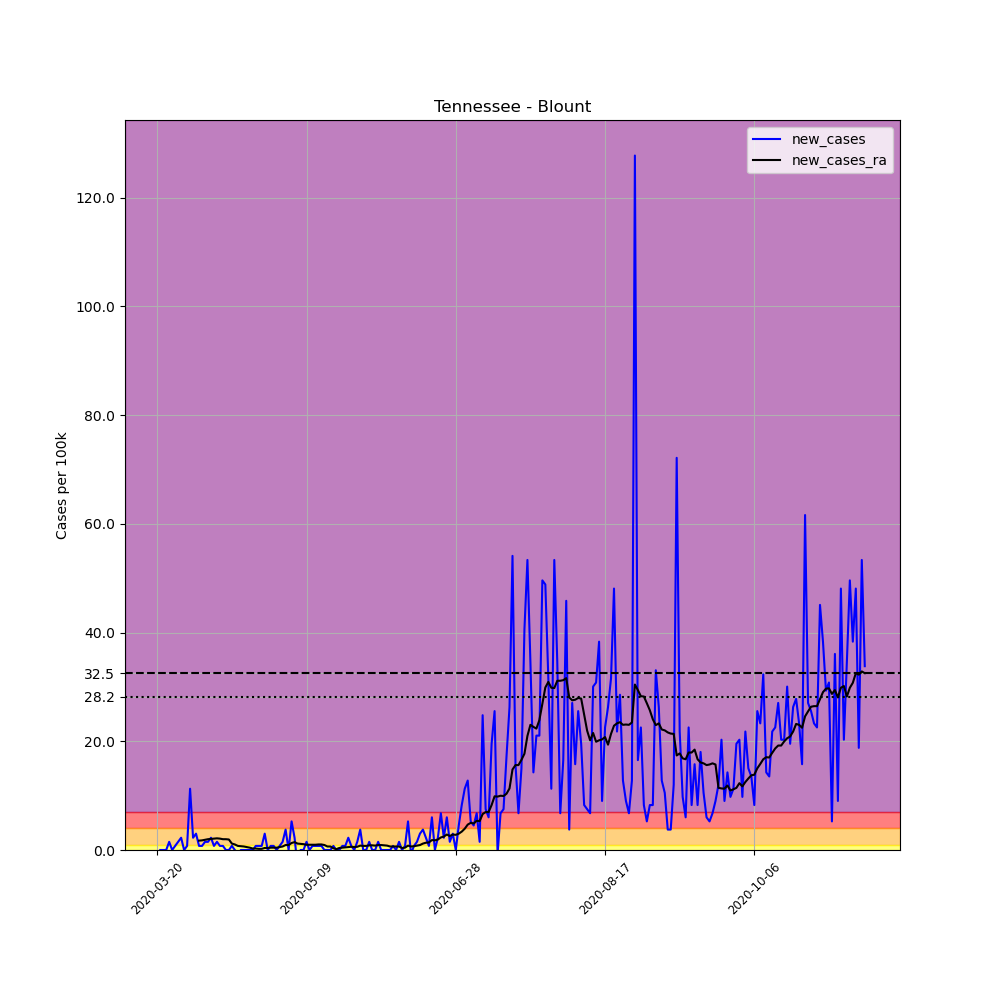

Data behind this chart, as committed beside it:
, date, county, state, fips, cases, deaths, COUNTY, STNAME, CTYNAME, POPESTIMATE2019, per_100k, new_cases, new_cases_ra
210951, 2020-03-20, Blount, Tennessee, 47009, 1, 0, 9, Tennessee, Blount, 133088, 0.7514, , 
210952, 2020-03-21, Blount, Tennessee, 47009, 1, 0, 9, Tennessee, Blount, 133088, 0.7514, 0.0, 
210953, 2020-03-22, Blount, Tennessee, 47009, 1, 0, 9, Tennessee, Blount, 133088, 0.7514, 0.0, 
210954, 2020-03-23, Blount, Tennessee, 47009, 1, 0, 9, Tennessee, Blount, 133088, 0.7514, 0.0, 
210955, 2020-03-24, Blount, Tennessee, 47009, 3, 0, 9, Tennessee, Blount, 133088, 2.254, 1.503, 
210956, 2020-03-25, Blount, Tennessee, 47009, 3, 0, 9, Tennessee, Blount, 133088, 2.254, 0.0, 
210957, 2020-03-26, Blount, Tennessee, 47009, 4, 0, 9, Tennessee, Blount, 133088, 3.006, 0.7514, 
210958, 2020-03-27, Blount, Tennessee, 47009, 6, 0, 9, Tennessee, Blount, 133088, 4.508, 1.503, 
210959, 2020-03-28, Blount, Tennessee, 47009, 9, 0, 9, Tennessee, Blount, 133088, 6.762, 2.254, 
210960, 2020-03-29, Blount, Tennessee, 47009, 9, 0, 9, Tennessee, Blount, 133088, 6.762, 0.0, 
210961, 2020-03-30, Blount, Tennessee, 47009, 10, 0, 9, Tennessee, Blount, 133088, 7.514, 0.7514, 
210962, 2020-03-31, Blount, Tennessee, 47009, 25, 0, 9, Tennessee, Blount, 133088, 18.78, 11.27, 
210963, 2020-04-01, Blount, Tennessee, 47009, 28, 0, 9, Tennessee, Blount, 133088, 21.04, 2.254, 
210964, 2020-04-02, Blount, Tennessee, 47009, 32, 0, 9, Tennessee, Blount, 133088, 24.04, 3.006, 
210965, 2020-04-03, Blount, Tennessee, 47009, 33, 0, 9, Tennessee, Blount, 133088, 24.8, 0.7514, 1.717
210966, 2020-04-04, Blount, Tennessee, 47009, 34, 0, 9, Tennessee, Blount, 133088, 25.55, 0.7514, 1.771
210967, 2020-04-05, Blount, Tennessee, 47009, 36, 1, 9, Tennessee, Blount, 133088, 27.05, 1.503, 1.878
210968, 2020-04-06, Blount, Tennessee, 47009, 38, 2, 9, Tennessee, Blount, 133088, 28.55, 1.503, 1.986
210969, 2020-04-07, Blount, Tennessee, 47009, 41, 2, 9, Tennessee, Blount, 133088, 30.81, 2.254, 2.039
210970, 2020-04-08, Blount, Tennessee, 47009, 42, 2, 9, Tennessee, Blount, 133088, 31.56, 0.7514, 2.093
210971, 2020-04-09, Blount, Tennessee, 47009, 44, 2, 9, Tennessee, Blount, 133088, 33.06, 1.503, 2.147
210972, 2020-04-10, Blount, Tennessee, 47009, 45, 3, 9, Tennessee, Blount, 133088, 33.81, 0.7514, 2.093
210973, 2020-04-11, Blount, Tennessee, 47009, 46, 3, 9, Tennessee, Blount, 133088, 34.56, 0.7514, 1.986
210974, 2020-04-12, Blount, Tennessee, 47009, 46, 3, 9, Tennessee, Blount, 133088, 34.56, 0.0, 1.986
210975, 2020-04-13, Blount, Tennessee, 47009, 46, 3, 9, Tennessee, Blount, 133088, 34.56, 0.0, 1.932
210976, 2020-04-14, Blount, Tennessee, 47009, 47, 3, 9, Tennessee, Blount, 133088, 35.31, 0.7514, 1.181
210977, 2020-04-15, Blount, Tennessee, 47009, 47, 3, 9, Tennessee, Blount, 133088, 35.31, 0.0, 1.02
210978, 2020-04-16, Blount, Tennessee, 47009, 46, 3, 9, Tennessee, Blount, 133088, 34.56, -0.7514, 0.7514
210979, 2020-04-17, Blount, Tennessee, 47009, 46, 3, 9, Tennessee, Blount, 133088, 34.56, 0.0, 0.6977
210980, 2020-04-18, Blount, Tennessee, 47009, 46, 3, 9, Tennessee, Blount, 133088, 34.56, 0.0, 0.644
210981, 2020-04-19, Blount, Tennessee, 47009, 46, 3, 9, Tennessee, Blount, 133088, 34.56, 0.0, 0.5367
210982, 2020-04-20, Blount, Tennessee, 47009, 46, 3, 9, Tennessee, Blount, 133088, 34.56, 0.0, 0.4294
210983, 2020-04-21, Blount, Tennessee, 47009, 46, 3, 9, Tennessee, Blount, 133088, 34.56, 0.0, 0.2684
210984, 2020-04-22, Blount, Tennessee, 47009, 47, 3, 9, Tennessee, Blount, 133088, 35.31, 0.7514, 0.2684
210985, 2020-04-23, Blount, Tennessee, 47009, 48, 3, 9, Tennessee, Blount, 133088, 36.07, 0.7514, 0.2147
210986, 2020-04-24, Blount, Tennessee, 47009, 49, 3, 9, Tennessee, Blount, 133088, 36.82, 0.7514, 0.2147
210987, 2020-04-25, Blount, Tennessee, 47009, 53, 3, 9, Tennessee, Blount, 133088, 39.82, 3.006, 0.3757
210988, 2020-04-26, Blount, Tennessee, 47009, 53, 3, 9, Tennessee, Blount, 133088, 39.82, 0.0, 0.3757
210989, 2020-04-27, Blount, Tennessee, 47009, 54, 3, 9, Tennessee, Blount, 133088, 40.57, 0.7514, 0.4294
210990, 2020-04-28, Blount, Tennessee, 47009, 55, 3, 9, Tennessee, Blount, 133088, 41.33, 0.7514, 0.4294
210991, 2020-04-29, Blount, Tennessee, 47009, 55, 3, 9, Tennessee, Blount, 133088, 41.33, 0.0, 0.4294
210992, 2020-04-30, Blount, Tennessee, 47009, 56, 3, 9, Tennessee, Blount, 133088, 42.08, 0.7514, 0.5367
210993, 2020-05-01, Blount, Tennessee, 47009, 58, 3, 9, Tennessee, Blount, 133088, 43.58, 1.503, 0.644
210994, 2020-05-02, Blount, Tennessee, 47009, 63, 3, 9, Tennessee, Blount, 133088, 47.34, 3.757, 0.9124
210995, 2020-05-03, Blount, Tennessee, 47009, 63, 3, 9, Tennessee, Blount, 133088, 47.34, 0.0, 0.9124
210996, 2020-05-04, Blount, Tennessee, 47009, 70, 3, 9, Tennessee, Blount, 133088, 52.6, 5.26, 1.288
210997, 2020-05-05, Blount, Tennessee, 47009, 73, 3, 9, Tennessee, Blount, 133088, 54.85, 2.254, 1.449
210998, 2020-05-06, Blount, Tennessee, 47009, 69, 3, 9, Tennessee, Blount, 133088, 51.85, -3.006, 1.181
210999, 2020-05-07, Blount, Tennessee, 47009, 69, 3, 9, Tennessee, Blount, 133088, 51.85, 0.0, 1.127
211000, 2020-05-08, Blount, Tennessee, 47009, 69, 3, 9, Tennessee, Blount, 133088, 51.85, 0.0, 1.073
211001, 2020-05-09, Blount, Tennessee, 47009, 71, 3, 9, Tennessee, Blount, 133088, 53.35, 1.503, 0.9661
211002, 2020-05-10, Blount, Tennessee, 47009, 71, 3, 9, Tennessee, Blount, 133088, 53.35, 0.0, 0.9661
211003, 2020-05-11, Blount, Tennessee, 47009, 72, 3, 9, Tennessee, Blount, 133088, 54.1, 0.7514, 0.9661
211004, 2020-05-12, Blount, Tennessee, 47009, 73, 3, 9, Tennessee, Blount, 133088, 54.85, 0.7514, 0.9661
211005, 2020-05-13, Blount, Tennessee, 47009, 74, 3, 9, Tennessee, Blount, 133088, 55.6, 0.7514, 1.02
211006, 2020-05-14, Blount, Tennessee, 47009, 75, 3, 9, Tennessee, Blount, 133088, 56.35, 0.7514, 1.02
211007, 2020-05-15, Blount, Tennessee, 47009, 75, 3, 9, Tennessee, Blount, 133088, 56.35, 0.0, 0.9124
211008, 2020-05-16, Blount, Tennessee, 47009, 75, 3, 9, Tennessee, Blount, 133088, 56.35, 0.0, 0.644
211009, 2020-05-17, Blount, Tennessee, 47009, 75, 3, 9, Tennessee, Blount, 133088, 56.35, 0.0, 0.644
211010, 2020-05-18, Blount, Tennessee, 47009, 76, 3, 9, Tennessee, Blount, 133088, 57.11, 0.7514, 0.322
... 178 more rows
